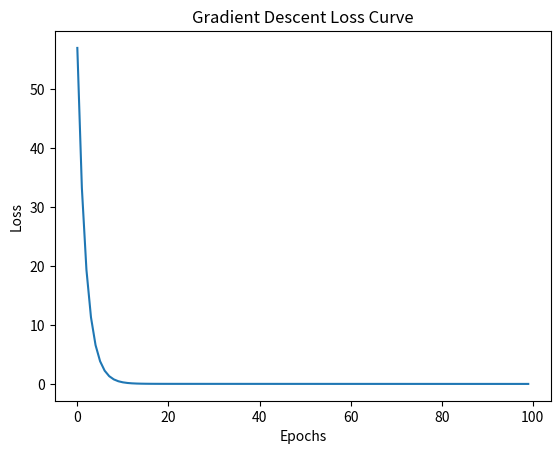

Write the Python code that produced this figure.
import numpy as np
import matplotlib.pyplot as plt

# Sample Data
X = np.array([1, 2, 3, 4, 5])
y = np.array([3, 5, 7, 9, 11])

# Parameters
m = 0
b = 0
learning_rate = 0.01
epochs = 100

losses = []

for i in range(epochs):
    y_pred = m * X + b

    dm = (-2 / len(X)) * np.sum(X * (y - y_pred))
    db = (-2 / len(X)) * np.sum(y - y_pred)

    m = m - learning_rate * dm
    b = b - learning_rate * db

    loss = np.mean((y - y_pred) ** 2)
    losses.append(loss)

print("Slope (m):", m)
print("Intercept (b):", b)

plt.plot(losses)
plt.title("Gradient Descent Loss Curve")
plt.xlabel("Epochs")
plt.ylabel("Loss")
plt.show()
